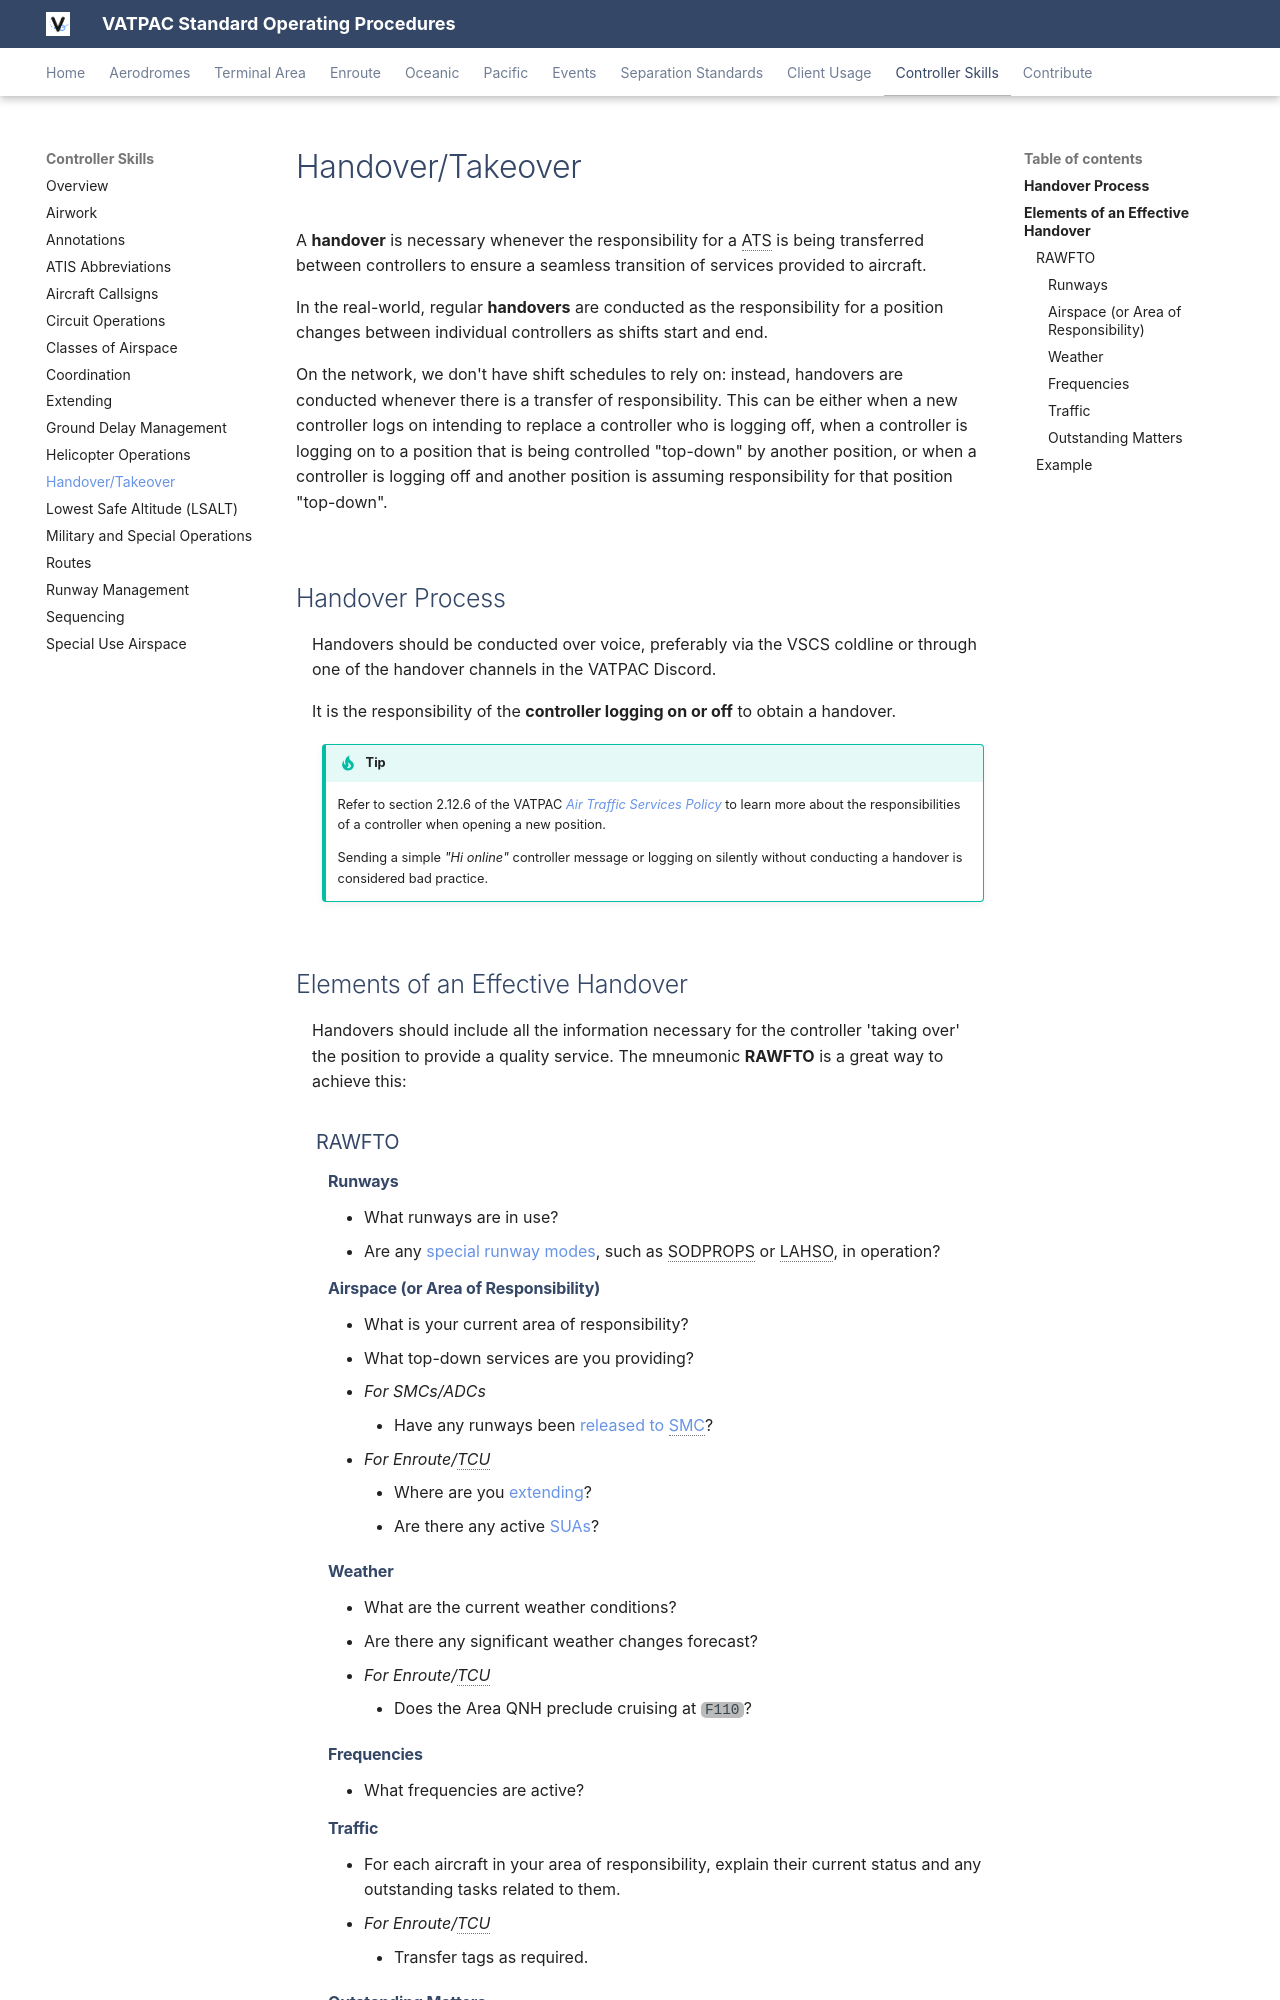

repository: vatpac-technology/sops · page: controller-skills/hoto/index.html · generator: mkdocs

---
title: Handover/Takeover
---

--8<-- "includes/abbreviations.md"

A **handover** is necessary whenever the responsibility for a ATS is being transferred between controllers to ensure a seamless transition of services provided to aircraft.

In the real-world, regular **handovers** are conducted as the responsibility for a position changes between individual controllers as shifts start and end. 

On the network, we don't have shift schedules to rely on: instead, handovers are conducted whenever there is a transfer of responsibility. This can be either when a new controller logs on intending to replace a controller who is logging off, when a controller is logging on to a position that is being controlled "top-down" by another position, or when a controller is logging off and another position is assuming responsibility for that position "top-down".

## Handover Process
Handovers should be conducted over voice, preferably via the VSCS coldline or through one of the handover channels in the VATPAC Discord.

It is the responsibility of the **controller logging on or off** to obtain a handover.

!!! tip
    Refer to section 2.12.6 of the VATPAC *[Air Traffic Services Policy](https://vatpac.org/publications/policies){target="_blank"}* to learn more about the responsibilities of a controller when opening a new position.
	
	Sending a simple *"Hi online"* controller message or logging on silently without conducting a handover is considered bad practice.


## Elements of an Effective Handover
Handovers should include all the information necessary for the controller 'taking over' the position to provide a quality service. The mneumonic **RAWFTO** is a great way to achieve this:

### RAWFTO
#### Runways

- What runways are in use?
- Are any [special runway modes](./runwaymanagement), such as SODPROPS or LAHSO, in operation?

#### Airspace (or Area of Responsibility)

- What is your current area of responsibility?
- What top-down services are you providing?
- *For SMCs/ADCs*
    - Have any runways been [released to SMC](./coordination/#runway-releases)?
- *For Enroute/TCU*
    - Where are you [extending](./extending)?
    - Are there any active [SUAs](./sua)?

#### Weather

- What are the current weather conditions?
- Are there any significant weather changes forecast?
- *For Enroute/TCU*
    - Does the Area QNH preclude cruising at `F110`?  

#### Frequencies

- What frequencies are active?  

#### Traffic

- For each aircraft in your area of responsibility, explain their current status and any outstanding tasks related to them.
- *For Enroute/TCU*
    - Transfer tags as required.

#### Outstanding Matters

- Are you responsible for any ATISes?
- Is OzStrips up to date?
- Is there any coordination that needs to happen?  
- Are there any flow actions that need to take place?
- Anything else?
